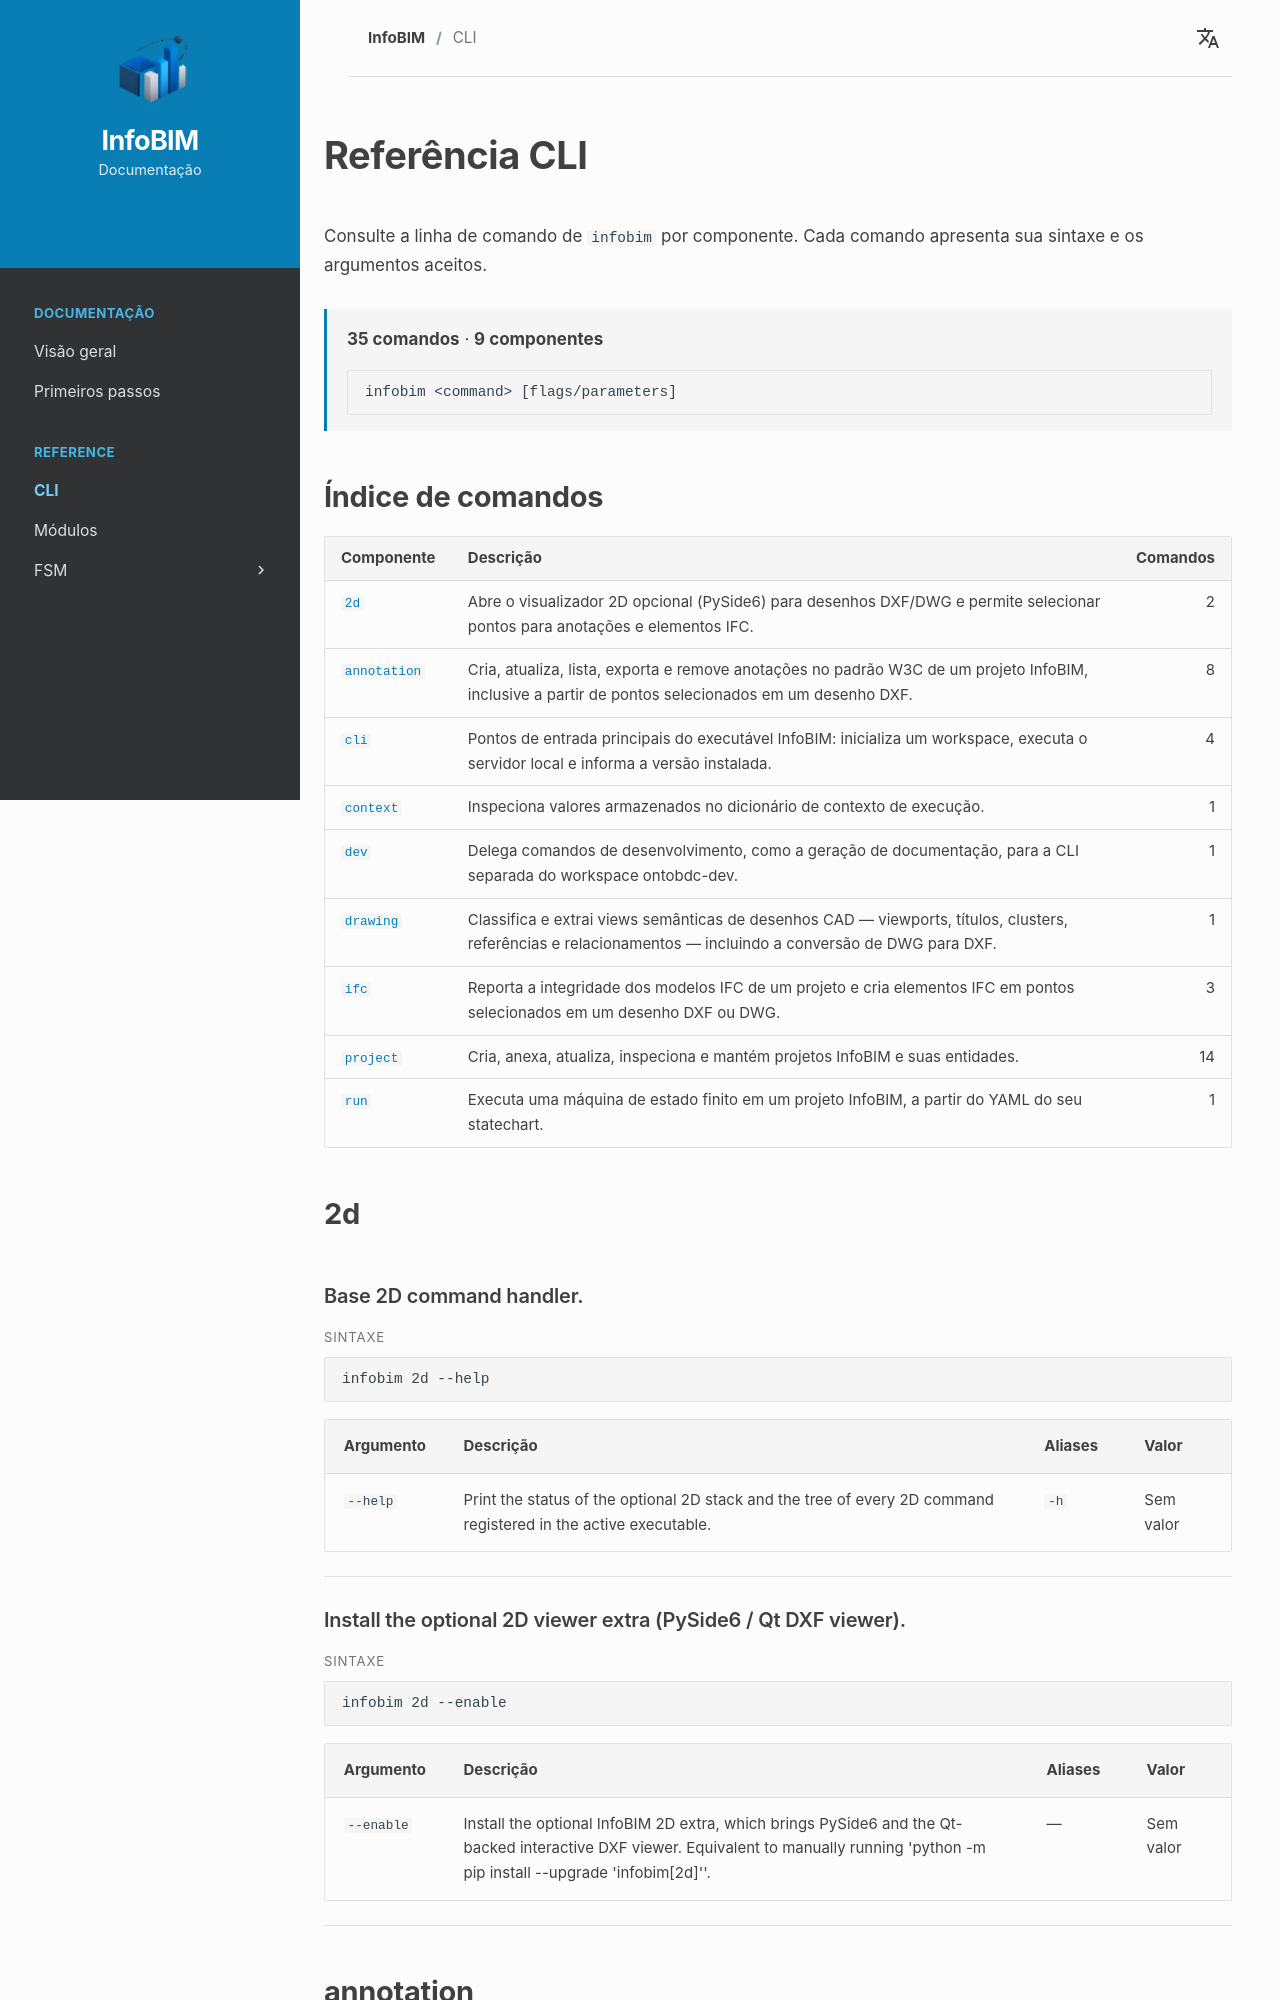

repository: InfoBIM-Community/infobim-doc · page: cli/index.html · generator: mkdocs

# Referência CLI

Consulte a linha de comando de `infobim` por componente. Cada comando apresenta sua sintaxe e os argumentos aceitos.

<div class="cli-reference-summary" markdown="1">

**35 comandos** · **9 componentes**

```text
infobim <command> [flags/parameters]
```

</div>

## Índice de comandos

<div class="cli-reference-index" markdown="1">

| Componente | Descrição | Comandos |
| --- | --- | ---: |
| [`2d`](#component-2d) | Abre o visualizador 2D opcional (PySide6) para desenhos DXF/DWG e permite selecionar pontos para anotações e elementos IFC. | 2 |
| [`annotation`](#component-annotation) | Cria, atualiza, lista, exporta e remove anotações no padrão W3C de um projeto InfoBIM, inclusive a partir de pontos selecionados em um desenho DXF. | 8 |
| [`cli`](#component-cli) | Pontos de entrada principais do executável InfoBIM: inicializa um workspace, executa o servidor local e informa a versão instalada. | 4 |
| [`context`](#component-context) | Inspeciona valores armazenados no dicionário de contexto de execução. | 1 |
| [`dev`](#component-dev) | Delega comandos de desenvolvimento, como a geração de documentação, para a CLI separada do workspace ontobdc-dev. | 1 |
| [`drawing`](#component-drawing) | Classifica e extrai views semânticas de desenhos CAD — viewports, títulos, clusters, referências e relacionamentos — incluindo a conversão de DWG para DXF. | 1 |
| [`ifc`](#component-ifc) | Reporta a integridade dos modelos IFC de um projeto e cria elementos IFC em pontos selecionados em um desenho DXF ou DWG. | 3 |
| [`project`](#component-project) | Cria, anexa, atualiza, inspeciona e mantém projetos InfoBIM e suas entidades. | 14 |
| [`run`](#component-run) | Executa uma máquina de estado finito em um projeto InfoBIM, a partir do YAML do seu statechart. | 1 |

</div>


## 2d { #component-2d }


<div class="cli-reference-command" markdown="1">

### Base 2D command handler. { #component-2d-command-1 }

<div class="cli-reference-label">Sintaxe</div>

```bash
infobim 2d --help
```


| Argumento | Descrição | Aliases | Valor |
| --- | --- | --- | --- |
| `--help` | Print the status of the optional 2D stack and the tree of every 2D command registered in the active executable. | `-h` | Sem valor |


</div>


<div class="cli-reference-command" markdown="1">

### Install the optional 2D viewer extra (PySide6 / Qt DXF viewer). { #component-2d-command-2 }

<div class="cli-reference-label">Sintaxe</div>

```bash
infobim 2d --enable
```


| Argumento | Descrição | Aliases | Valor |
| --- | --- | --- | --- |
| `--enable` | Install the optional InfoBIM 2D extra, which brings PySide6 and the Qt-backed interactive DXF viewer. Equivalent to manually running 'python -m pip install --upgrade 'infobim\[2d\]''. | — | Sem valor |


</div>
